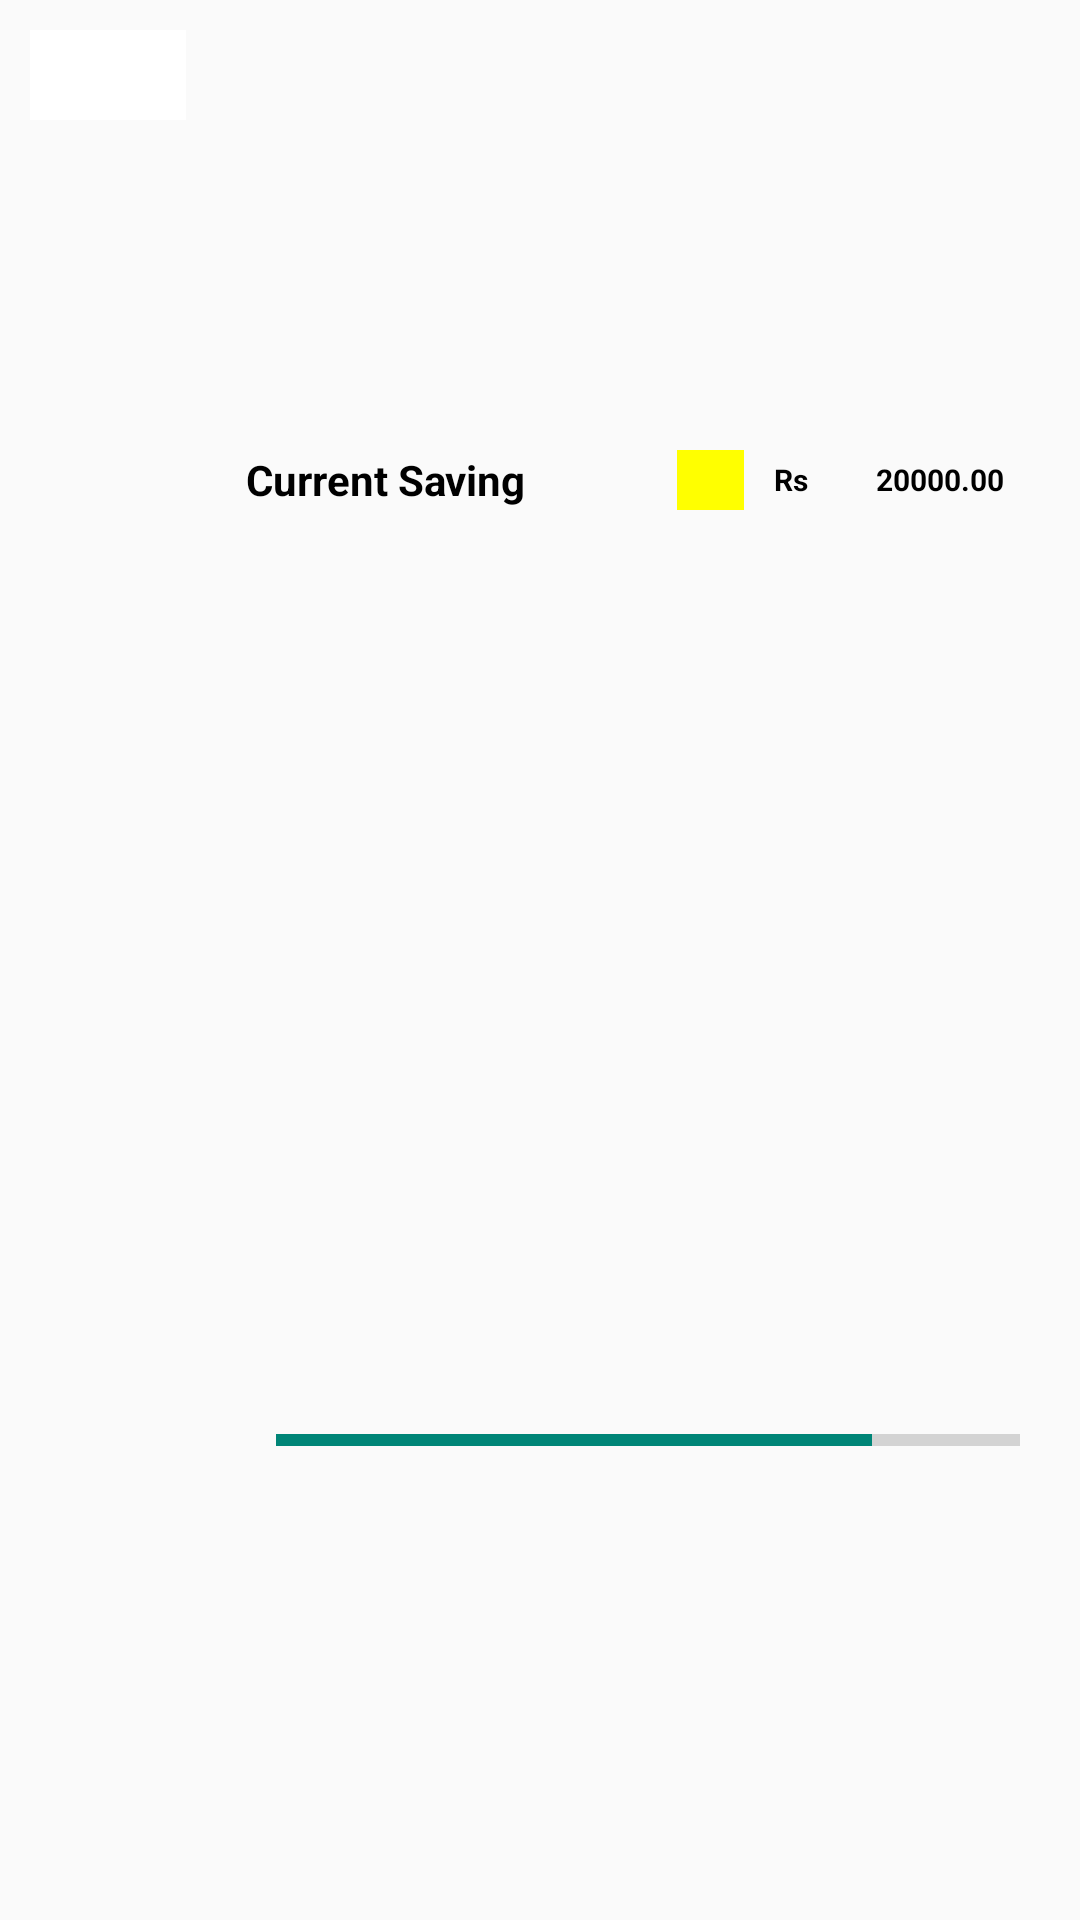

Produce the Android XML layout that renders to this screen, including the resource entries it uses.
<!-- AndroidManifest.xml: application theme Theme.AppCompat.Light.NoActionBar -->
<!-- res/layout/single_item_view.xml -->
<?xml version="1.0" encoding="utf-8"?>
<LinearLayout
    xmlns:android="http://schemas.android.com/apk/res/android"
    android:layout_width="match_parent"
    android:orientation="horizontal"
    android:weightSum="5"
    android:layout_height="wrap_content">
    <LinearLayout
        android:layout_weight="4"
        android:layout_margin="10dp"
        android:layout_width="match_parent"
        android:layout_height="match_parent"
        android:orientation="vertical">
        <ImageButton
            android:layout_width="match_parent"
            android:layout_height="wrap_content"
            android:maxHeight="50dp"
            android:minHeight="30dp"
            android:background="#ffffff"
            android:src="@drawable/edit"/>

    </LinearLayout>

    <LinearLayout
        android:layout_weight="1"
        android:weightSum="2"
        android:layout_width="match_parent"
        android:layout_height="match_parent"
        android:orientation="vertical">

        <LinearLayout
            android:weightSum="8"
            android:layout_weight="1"
            android:gravity="center"
            android:layout_width="match_parent"
            android:layout_height="match_parent"
            android:orientation="horizontal">
            <TextView
                android:layout_weight="4"
                android:id="@+id/topic_label"
                android:layout_width="wrap_content"
                android:layout_height="wrap_content"
                android:layout_marginLeft="10dp"
                android:textAlignment="viewStart"
                android:text="Current Saving"
                android:textStyle="bold"
                android:textColor="@color/pureBlack"/>

            <View
                android:layout_weight="1"
                android:id="@+id/color_view"
                android:layout_width="10dp"
                android:layout_height="20dp"
                android:background="#ff0"/>

            <TextView
                android:layout_weight="1"
                android:id="@+id/currency_label"
                android:layout_width="wrap_content"
                android:layout_height="wrap_content"
                android:layout_marginLeft="10dp"
                android:text="Rs"
                android:textStyle="bold"
                android:textSize="10dp"
                android:textColor="@color/pureBlack"/>

            <TextView
                android:layout_weight="2"
                android:id="@+id/amount_label"
                android:layout_width="wrap_content"
                android:layout_height="wrap_content"
                android:layout_marginLeft="10dp"
                android:text="20000.00"
                android:textStyle="bold"
                android:textSize="10dp"
                android:textColor="@color/pureBlack"/>

        </LinearLayout>
        <LinearLayout
            android:layout_weight="1"
            android:layout_width="match_parent"
            android:layout_height="match_parent"
            android:layout_marginLeft="20dp"
            android:layout_marginRight="20dp"
            android:gravity="center"
            android:orientation="vertical">

            <ProgressBar
                android:layout_width="match_parent"
                style="@style/Widget.AppCompat.ProgressBar.Horizontal"
                android:progress="80"
                android:layout_height="match_parent"/>

        </LinearLayout>

    </LinearLayout>

</LinearLayout>
<!-- resources referenced by this layout -->
<resources>
  <color name="pureBlack">#000000</color>
</resources>
